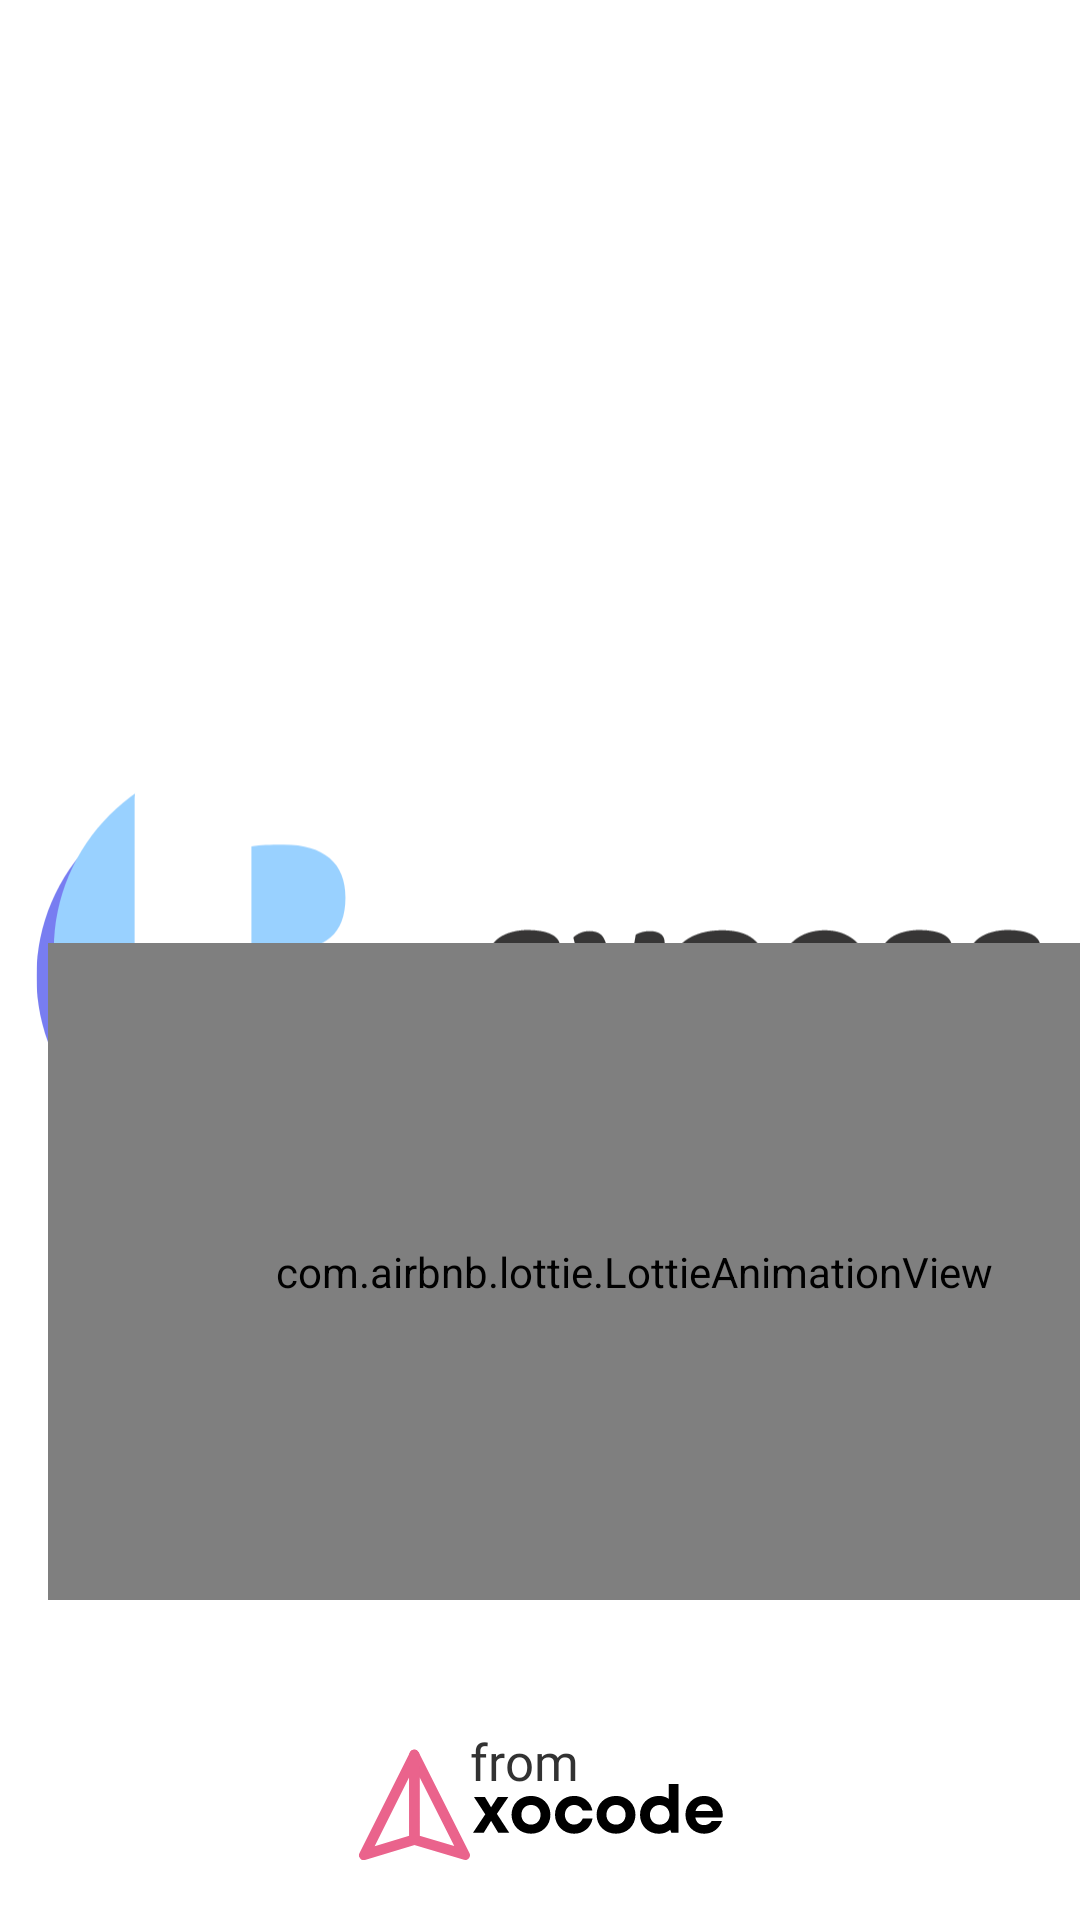

Reconstruct the res/layout file that produces this screen, plus the resources it refers to.
<!-- AndroidManifest.xml: activity theme android:Theme.Light.NoTitleBar.Fullscreen -->
<!-- res/layout/activity_main.xml -->
<?xml version="1.0" encoding="utf-8"?>
<androidx.constraintlayout.widget.ConstraintLayout xmlns:android="http://schemas.android.com/apk/res/android"
    xmlns:app="http://schemas.android.com/apk/res-auto"
    xmlns:tools="http://schemas.android.com/tools"
    android:layout_width="match_parent"
    android:layout_height="match_parent"
    tools:context=".MainActivity">


    <ImageView
        android:id="@+id/imagepsy"
        android:layout_width="341dp"
        android:layout_height="550dp"
        android:layout_centerHorizontal="true"
        android:layout_centerVertical="true"
        android:src="@drawable/logocompleto"
        app:layout_constraintBottom_toBottomOf="parent"
        app:layout_constraintEnd_toEndOf="parent"
        app:layout_constraintStart_toStartOf="parent"
        app:layout_constraintTop_toTopOf="parent" />

    <com.airbnb.lottie.LottieAnimationView
        android:id="@+id/lottieAnimationView4"
        android:layout_width="391dp"
        android:layout_height="219dp"
        android:layout_marginStart="16dp"
        app:layout_constraintBottom_toBottomOf="parent"
        app:layout_constraintStart_toStartOf="parent"
        app:layout_constraintTop_toTopOf="parent"
        app:layout_constraintVertical_bias="0.747"
        app:lottie_autoPlay="true"
        app:lottie_loop="true"
        app:lottie_rawRes="@raw/carga2" />

    <TextView
        android:id="@+id/textView"

        android:layout_width="47dp"
        android:layout_height="31dp"
        android:fontFamily="@font/nutito_black"
        android:text="from"
        android:textSize="17sp"
        app:layout_constraintBottom_toBottomOf="parent"
        app:layout_constraintEnd_toEndOf="parent"
        app:layout_constraintStart_toStartOf="parent"
        app:layout_constraintTop_toTopOf="parent"
        app:layout_constraintVertical_bias="0.945" />

    <ImageView
        android:id="@+id/imageView5"
        android:layout_width="125dp"
        android:layout_height="76dp"

        android:src="@drawable/nuevonegro"
        app:layout_constraintBottom_toBottomOf="parent"
        app:layout_constraintEnd_toEndOf="parent"
        app:layout_constraintStart_toStartOf="parent"
        app:layout_constraintTop_toTopOf="parent"
        app:layout_constraintVertical_bias="0.998" />

</androidx.constraintlayout.widget.ConstraintLayout>
<!-- resources referenced by this layout -->
<resources>
  <!-- drawable logocompleto: vector/xml drawable (drawable, 9640 chars, omitted) -->
  <!-- drawable nuevonegro: vector/xml drawable (drawable, 5452 chars, omitted) -->
</resources>
